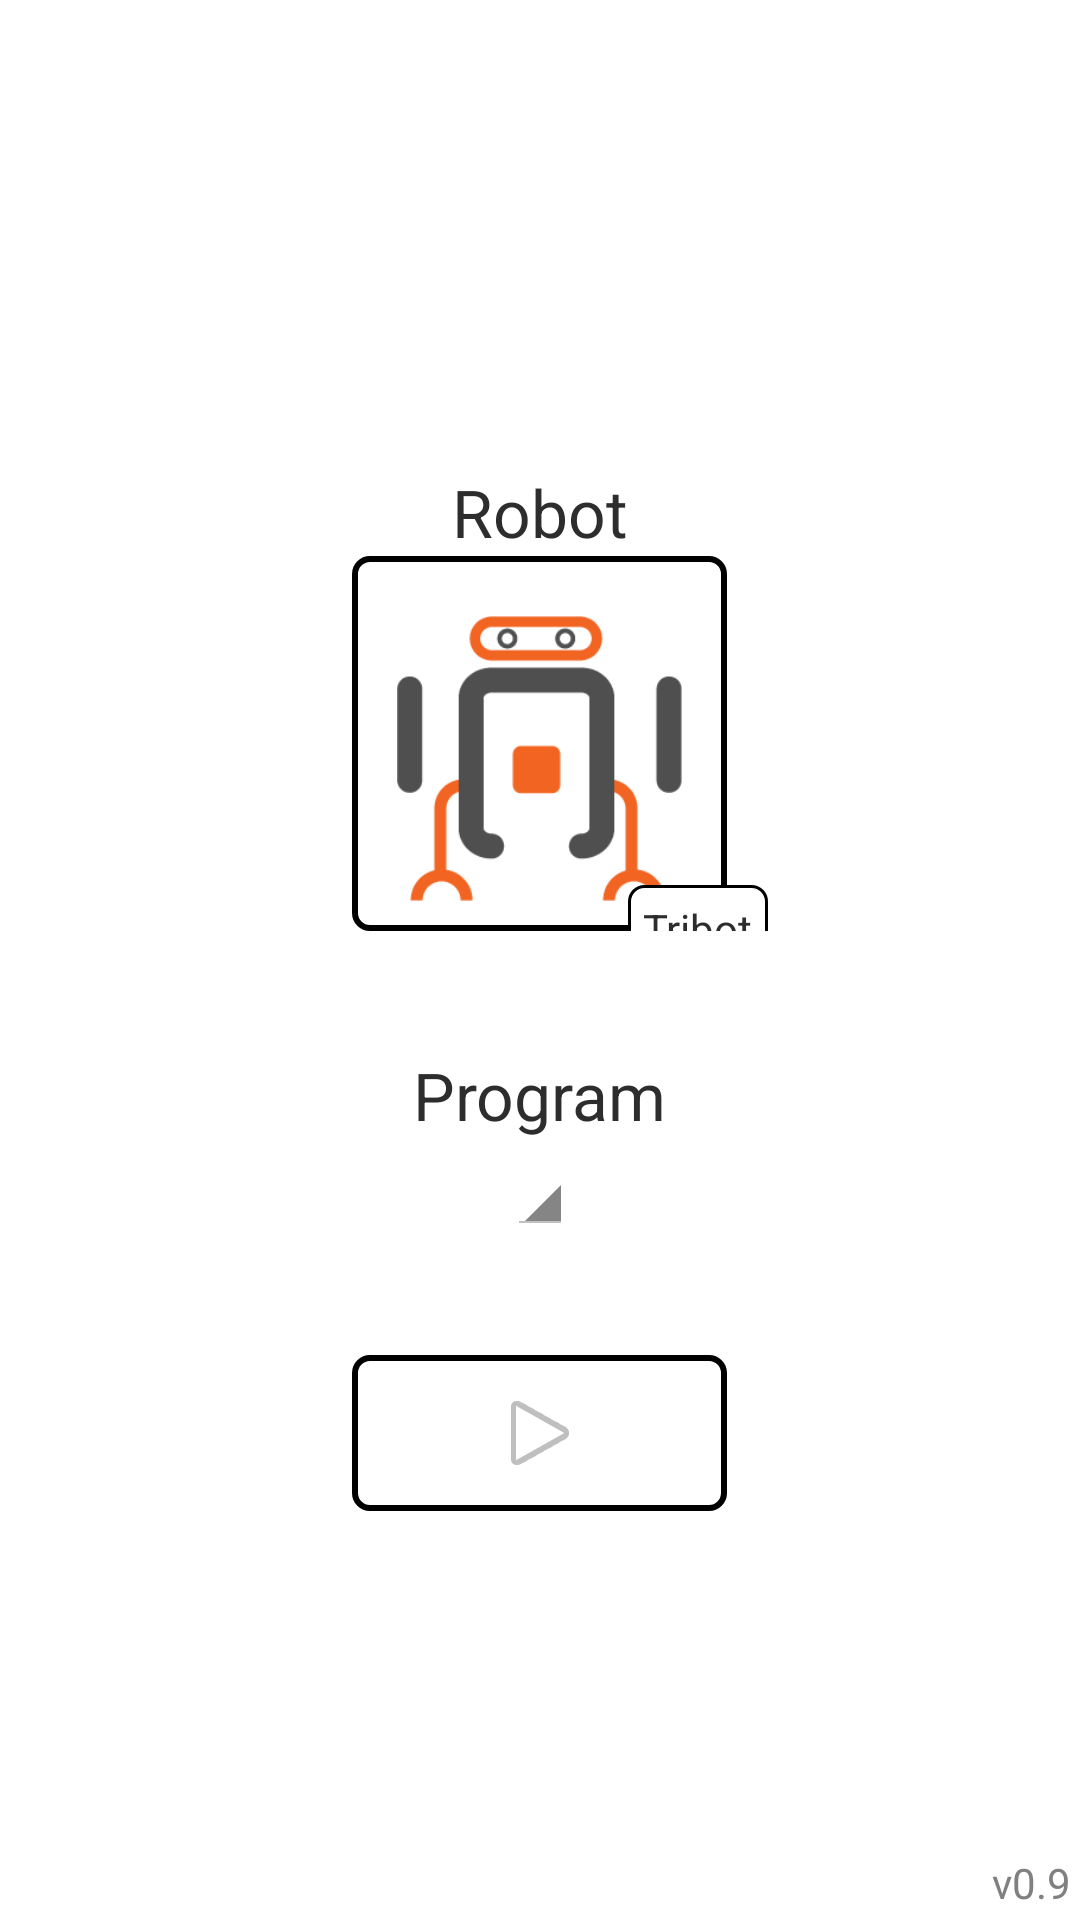

Reconstruct the res/layout file that produces this screen, plus the resources it refers to.
<!-- AndroidManifest.xml: application theme AppTheme -->
<!-- res/layout/main_activity.xml -->
<?xml version="1.0" encoding="utf-8"?>

<RelativeLayout xmlns:android="http://schemas.android.com/apk/res/android"
    android:layout_width="match_parent"
    android:layout_height="match_parent" >

    <LinearLayout
        android:layout_width="match_parent"
        android:layout_height="wrap_content"
        android:layout_centerInParent="true"
        android:orientation="vertical"
        android:paddingLeft="20dp"
        android:paddingRight="20dp"
        android:paddingTop="20dp" >

        <TextView
            android:layout_width="wrap_content"
            android:layout_height="wrap_content"
            android:layout_gravity="center_horizontal"
            android:text="@string/robot"
            android:textAppearance="?android:attr/textAppearanceLarge"
            android:textColor="@color/dark_grey" />

        <RelativeLayout
            android:layout_width="match_parent"
            android:layout_height="wrap_content"
            android:layout_marginBottom="40dp" >

            <ImageView
                android:id="@+id/select_robot_btn"
                android:layout_width="125dp"
                android:layout_height="125dp"
                android:layout_centerInParent="true"
                android:layout_gravity="center_horizontal"
                android:background="@drawable/my_black_white_selector"
                android:onClick="chooseRobot"
                android:paddingLeft="15dp"
                android:paddingRight="15dp"
                android:paddingTop="10dp"
                android:src="@drawable/robot_tribot" />

            <TextView
                android:id="@+id/robotName"
                android:layout_width="wrap_content"
                android:layout_height="wrap_content"
                android:layout_alignBottom="@id/select_robot_btn"
                android:layout_alignRight="@id/select_robot_btn"
                android:layout_gravity="center_horizontal"
                android:layout_marginBottom="-14dp"
                android:layout_marginRight="-14dp"
                android:background="@drawable/black_stroke_1px_drawable"
                android:padding="5dp"
                android:text="Tribot"
                android:textAppearance="?android:attr/textAppearanceSmall"
                android:textColor="@color/dark_grey" />
        </RelativeLayout>

        <TextView
            android:layout_width="wrap_content"
            android:layout_height="wrap_content"
            android:layout_gravity="center_horizontal"
            android:text="@string/program"
            android:textAppearance="?android:attr/textAppearanceLarge"
            android:textColor="@color/dark_grey" />

        <Spinner
            android:id="@+id/program_spinner"
            android:layout_width="wrap_content"
            android:layout_height="wrap_content"
            android:layout_gravity="center_horizontal"
            android:layout_marginBottom="40dp" />

        <ImageView
            android:layout_width="125dp"
            android:layout_height="wrap_content"
            android:layout_gravity="center_horizontal"
            android:background="@drawable/my_black_white_selector"
            android:onClick="start"
            android:padding="10dp"
            android:src="@android:drawable/ic_media_play" />
    </LinearLayout>

    <TextView        
        android:id="@+id/version"
        android:layout_width="wrap_content"
        android:layout_height="wrap_content"
        android:layout_alignParentBottom="true"
        android:layout_alignParentRight="true"
        android:text="@string/version"
        android:textColor="@color/gray"
        android:padding="3dp"
        android:textAppearance="?android:attr/textAppearanceSmall" />

</RelativeLayout>
<!-- resources referenced by this layout -->
<resources>
  <color name="dark_grey">#2d2d2d</color>
  <color name="gray">#808080</color>
  <!-- drawable black_stroke_1px_drawable (drawable) -->
  <?xml version="1.0" encoding="utf-8"?>
  
  <shape xmlns:android="http://schemas.android.com/apk/res/android" >
      <corners android:radius="5dp"/>
      <stroke android:width="1dp" android:color="@android:color/black"/>
      <solid android:color="@android:color/white"/>
  
  </shape>
  <!-- drawable my_black_white_selector (drawable) -->
  <?xml version="1.0" encoding="utf-8"?>
  
  <selector xmlns:android="http://schemas.android.com/apk/res/android" >
      
      
      <item android:state_focused="true" android:state_pressed="false" android:drawable="@drawable/black_stroke_down_drawable"></item>
  
      
      <item android:state_focused="false" android:state_pressed="false" android:drawable="@drawable/black_stroke_drawable"></item>
  
      
      <item android:state_pressed="true" android:drawable="@drawable/black_stroke_down_drawable"></item>
  
      
      <item android:state_pressed="false" android:drawable="@drawable/black_stroke_drawable"></item>
      
  </selector>
  <!-- drawable robot_tribot: png bitmap (drawable, 4130 bytes) -->
  <string name="program">Program</string>
  <string name="robot">Robot</string>
  <string name="version">v0.9</string>
  <style name="AppTheme" parent="AppBaseTheme">        
          
      </style>
  <!-- drawable black_stroke_down_drawable (drawable) -->
  <?xml version="1.0" encoding="utf-8"?>
  
  <shape xmlns:android="http://schemas.android.com/apk/res/android" >
      <corners android:radius="5dp"/>
      <stroke android:width="2dp" android:color="@android:color/black"/>
      <solid android:color="@color/gray"/>
  
  </shape>
  <!-- drawable black_stroke_drawable (drawable) -->
  <?xml version="1.0" encoding="utf-8"?>
  
  <shape xmlns:android="http://schemas.android.com/apk/res/android" >
      <corners android:radius="5dp"/>
      <stroke android:width="2dp" android:color="@android:color/black"/>
      <solid android:color="@android:color/white"/>
  
  </shape>
  <style name="AppBaseTheme" parent="@android:style/Theme.Holo.Light">
          
      </style>
</resources>
